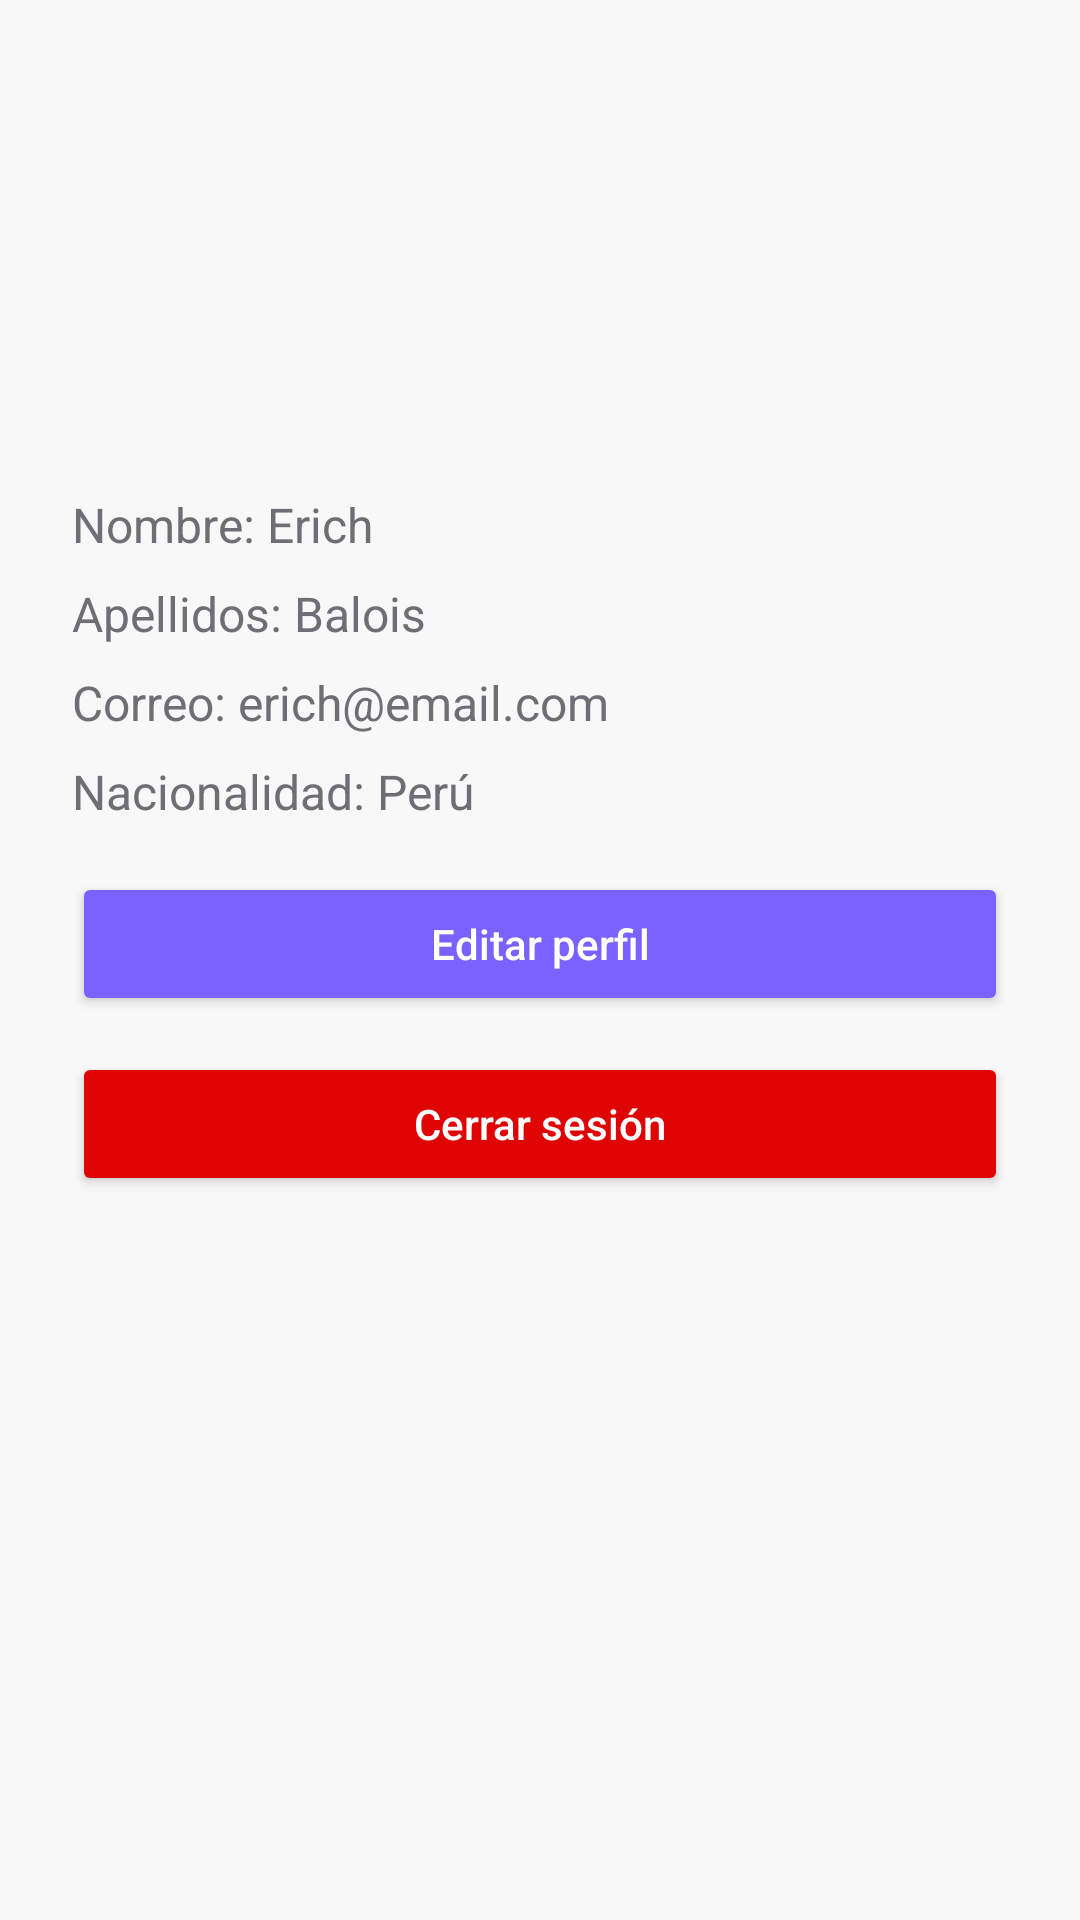

The Android layout XML behind this screen, and the referenced resources:
<!-- AndroidManifest.xml: application theme Base.Theme.TravelGalleryApp -->
<!-- res/layout/fragment_profile.xml -->
<?xml version="1.0" encoding="utf-8"?>
<ScrollView xmlns:android="http://schemas.android.com/apk/res/android"
    android:id="@+id/profile_fragment"
    android:layout_width="match_parent"
    android:layout_height="match_parent"
    android:background="@color/secondaryBackgroud"
    android:fillViewport="true">

    <LinearLayout
        android:layout_width="match_parent"
        android:layout_height="wrap_content"
        android:orientation="vertical"
        android:padding="24dp"
        android:gravity="center_horizontal">

        
        <ImageView
            android:id="@+id/imageProfile"
            android:layout_width="100dp"
            android:layout_height="100dp"
            android:src="@drawable/ic_person"
            android:layout_marginTop="24dp"
            android:layout_marginBottom="16dp"
            android:background="@drawable/bg_edittext_rounded"
            android:scaleType="centerCrop"
            android:contentDescription="Foto de perfil"
            android:padding="8dp" />

        
        <TextView
            android:id="@+id/textName"
            android:layout_width="match_parent"
            android:layout_height="wrap_content"
            android:text="Nombre: Erich"
            android:textColor="@color/textSecondary"
            android:textSize="16sp"
            android:layout_marginBottom="8dp" />

        
        <TextView
            android:id="@+id/textLastName"
            android:layout_width="match_parent"
            android:layout_height="wrap_content"
            android:text="Apellidos: Balois"
            android:textColor="@color/textSecondary"
            android:textSize="16sp"
            android:layout_marginBottom="8dp" />

        
        <TextView
            android:id="@+id/textEmail"
            android:layout_width="match_parent"
            android:layout_height="wrap_content"
            android:text="Correo: erich@email.com"
            android:textColor="@color/textSecondary"
            android:textSize="16sp"
            android:layout_marginBottom="8dp" />

        
        <TextView
            android:id="@+id/textNationality"
            android:layout_width="match_parent"
            android:layout_height="wrap_content"
            android:text="Nacionalidad: Perú"
            android:textColor="@color/textSecondary"
            android:textSize="16sp"
            android:layout_marginBottom="16dp" />

        
        <Button
            android:id="@+id/buttonEditProfile"
            android:layout_width="match_parent"
            android:layout_height="wrap_content"
            android:text="Editar perfil"
            android:backgroundTint="@color/primary"
            android:textColor="@android:color/white"
            android:textAllCaps="false"
            android:layout_marginBottom="12dp" />

        
        <Button
            android:id="@+id/buttonLogout"
            android:layout_width="match_parent"
            android:layout_height="wrap_content"
            android:text="Cerrar sesión"
            android:backgroundTint="@color/colorError"
            android:textColor="@android:color/white"
            android:textAllCaps="false"
            android:layout_marginBottom="32dp" />

    </LinearLayout>
</ScrollView>
<!-- resources referenced by this layout -->
<resources>
  <color name="colorError">#DF0505</color>
  <color name="primary">#7B61FF</color>
  <color name="secondaryBackgroud">#F8F8F8</color>
  <color name="textSecondary">#6E6E73</color>
  <style name="Base.Theme.TravelGalleryApp" parent="Theme.Material3.DayNight.NoActionBar">
          
          
          <item name="colorPrimary">@color/primary</item>
          <item name="colorPrimaryVariant">@color/primaryDark</item>
          <item name="colorOnPrimary">@color/white</item>
          <item name="colorSecondary">@color/acent</item>
          <item name="colorError">@color/colorError</item>
          <item name="android:windowBackground">@color/secondaryBackgroud</item>
          <item name="android:textColorPrimary">@color/textPrimary</item>
          <item name="android:textColorSecondary">@color/textSecondary</item>
      </style>
  <color name="primaryDark">#4C34B7</color>
  <color name="white">#FFFFFFFF</color>
  <color name="acent">#FFB84C</color>
  <color name="textPrimary">#1C1C1E</color>
</resources>
